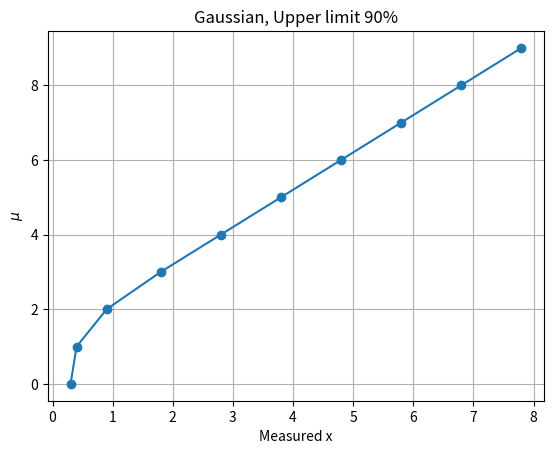
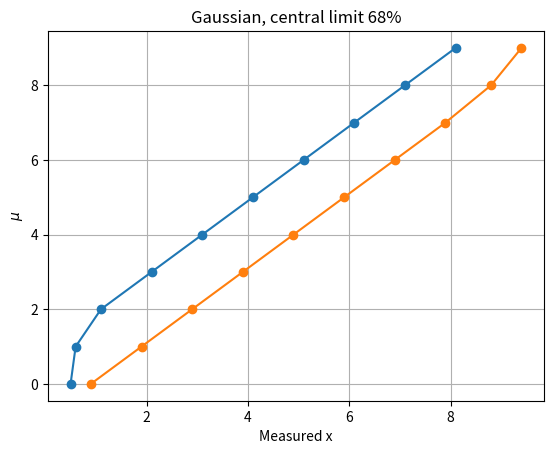
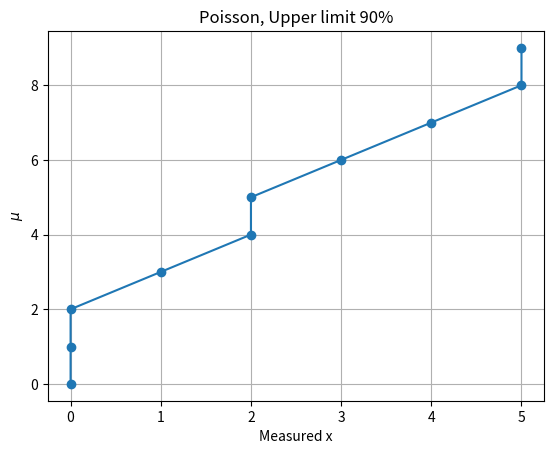
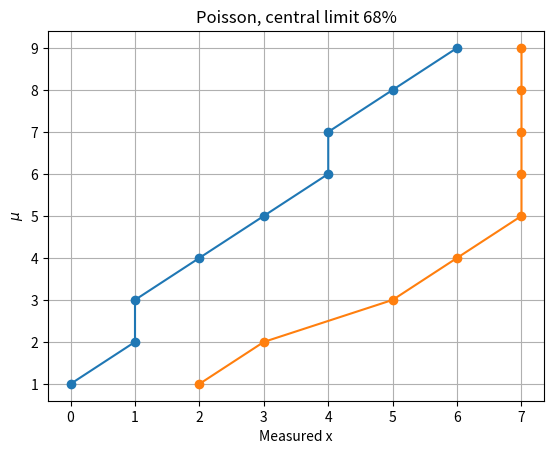

Write the Python code that produced these figures, in order.
# This code is to generate the Neyman construction for different distribution
# functions with central and upper confidence limits.

import numpy as np
import matplotlib.pyplot as plt
import scipy.integrate as integrate

ALPHA_UPPER = 0.9
ALPHA_CENTRAL = 0.68


def factorial(n):
    if n == 0:
        return 1
    else:
        return n * factorial(n-1)


def poisson_distribution(x, mu):
    func = ((mu**x)/factorial(x)) * np.exp(-mu)
    return func


def poisson_function(x_array, mu):
    func_values = []
    for n in x_array:
        func_values.append(poisson_distribution(n, mu))
    return np.array(func_values)


def gaussian_function(x_array, mu):
    return (1/(np.sqrt(2*np.pi))) * np.exp(-(x_array-mu)**2/2)


def integral_gaussian(x_0, x_u, mu):
    print(x_0, x_u)
    Integral = integrate.quad(gaussian_function, x_0, x_u, args=mu)
    return Integral[0]


def summation(array):
    return sum(array)


def total_prob(x, pdf, x1):
    mask = x == x1
    index = np.where(mask)
    print(index)
    sum_to_x1 = summation(pdf[:index+1])
    return sum_to_x1


def upper_limit(cl, alpha):
    if cl >= 1 - alpha:
        return True
    else:
        return False


def central_lower_limit(cl, alpha):
    if cl >= (1 - alpha) / 2:
        return True
    else:
        return False


def central_upper_limit(cl, alpha):
    if cl >= (1 - alpha) / 2:
        return True
    else:
        return False


def poisson():
    x = np.arange(0, 10, 1)
    mu = 0
    # Upper Limit
    x_vs = []
    mu_vs = []
    while mu < 10:
        pdf = poisson_function(x, mu)
        for q, P in enumerate(pdf):
            cl = summation(pdf[:q+1])
            print(x[q], P, cl)
            if upper_limit(cl, ALPHA_UPPER) is True:
                print('we got it')
                x_vs.append(x[q])
                mu_vs.append(mu)
                break
        mu += 1

    plt.figure()
    plt.plot(x_vs, mu_vs, 'o-')
    plt.title('Poisson, Upper limit 90%')
    plt.xlabel('Measured x')
    plt.ylabel('$\mu$')
    plt.grid()
    # plt.show(block=False)
    plt.savefig('poisson_upper.png')

    # Central Interval
    print('Central Interval')
    x_1 = []
    x_2 = []
    mu_vs_cl = []
    mu = 0
    while mu < 10:
        pdf = poisson_function(x, mu)
        for q, P in enumerate(pdf):
            cl = summation(pdf[:q+1])
            print(x[q], P, cl)
            if central_lower_limit(cl, ALPHA_CENTRAL) is True:
                print('we got lower it')

                for r, l in enumerate(x[q+1:]):
                    print(r, q, r+q+1)
                    cl_u = summation(pdf[-(r+1):-1])
                    if central_upper_limit(cl_u, ALPHA_CENTRAL) is True:
                        x_2.append(x[-r-1])
                        x_1.append(x[q])
                        mu_vs_cl.append(mu)
                        break
                break
        mu += 1
    print(x_1)
    print(x_2)
    plt.figure()
    plt.plot(x_1, mu_vs_cl, 'o-')
    plt.plot(x_2, mu_vs_cl, 'o-')
    plt.title('Poisson, central limit 68%')
    plt.xlabel('Measured x')
    plt.ylabel('$\mu$')
    plt.grid()
    # plt.show(block=False)
    plt.savefig('poisson_central.png')


def gaussian():
    x = np.arange(0.1, 10, 0.1)
    mu = 0
    # Upper Limit
    x_vs = []
    mu_vs = []
    while mu < 10:
        pdf = gaussian_function(x, mu)
        for q, P in enumerate(pdf):
            cl = integral_gaussian(0, x[q], mu)
            print(x[q], P, cl)
            if upper_limit(cl, ALPHA_UPPER) is True:
                print('we got it')
                x_vs.append(x[q])
                mu_vs.append(mu)
                break
        mu += 1

    plt.figure()
    plt.plot(x_vs, mu_vs, 'o-')
    plt.title('Gaussian, Upper limit 90%')
    plt.xlabel('Measured x')
    plt.ylabel('$\mu$')
    plt.grid()
    # plt.show(block=False)
    plt.savefig('gaussian_upper.png')

    # Central Interval
    print('Central Interval')
    x_1 = []
    x_2 = []
    mu_vs_cl = []
    mu = 0
    while mu < 10:
        pdf = gaussian_function(x, mu)
        for q, P in enumerate(pdf):
            cl = integral_gaussian(0, x[q], mu)
            print(x[q], P, cl)
            if central_lower_limit(cl, ALPHA_CENTRAL) is True:
                print('we got lower it')

                for r, l in enumerate(x[q+1:]):
                    print(r, q)
                    cl_u = integral_gaussian(x[-r-1], x[-1], mu)
                    if central_upper_limit(cl_u, ALPHA_CENTRAL) is True:
                        x_2.append(x[-r-1])
                        x_1.append(x[q])
                        mu_vs_cl.append(mu)
                        break
                break
        mu += 1
    print(x_1)
    print(x_2)
    plt.figure()
    plt.plot(x_1, mu_vs_cl, 'o-')
    plt.plot(x_2, mu_vs_cl, 'o-')
    plt.title('Gaussian, central limit 68%')
    plt.xlabel('Measured x')
    plt.ylabel('$\mu$')
    plt.grid()
    # plt.show(block=False)
    plt.savefig('gaussian_central.png')


gaussian()
poisson()
# Code ends here
